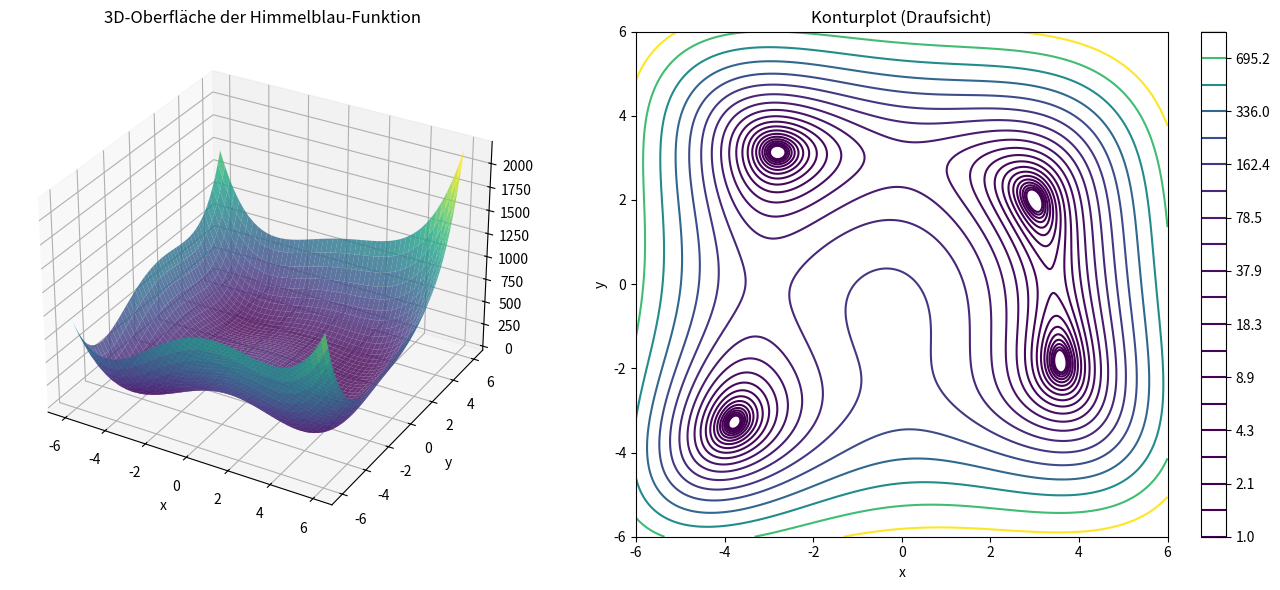

This chart was generated by the following Python code:
import numpy as np
import matplotlib.pyplot as plt
from matplotlib import cm

def himmelblau(x, y):
    return (x**2 + y - 11)**2 + (x + y**2 - 7)**2

# Daten vorbereiten
x = np.linspace(-6, 6, 400)
y = np.linspace(-6, 6, 400)
X, Y = np.meshgrid(x, y)
Z = himmelblau(X, Y)

# Figur erstellen
fig = plt.figure(figsize=(14, 6))

# 1. Subplot: 3D Oberfläche
ax1 = fig.add_subplot(1, 2, 1, projection='3d')
surf = ax1.plot_surface(X, Y, Z, cmap=cm.viridis, antialiased=True, alpha=0.8)
ax1.set_title('3D-Oberfläche der Himmelblau-Funktion')
ax1.set_xlabel('x')
ax1.set_ylabel('y')

# 2. Subplot: Konturplot
ax2 = fig.add_subplot(1, 2, 2)
# Logarithmische Skalierung der Konturen, um die Minima besser zu sehen
cp = ax2.contour(X, Y, Z, levels=np.logspace(0, 3, 20), cmap=cm.viridis)
fig.colorbar(cp, ax=ax2)
ax2.set_title('Konturplot (Draufsicht)')
ax2.set_xlabel('x')
ax2.set_ylabel('y')

plt.tight_layout()
plt.show()